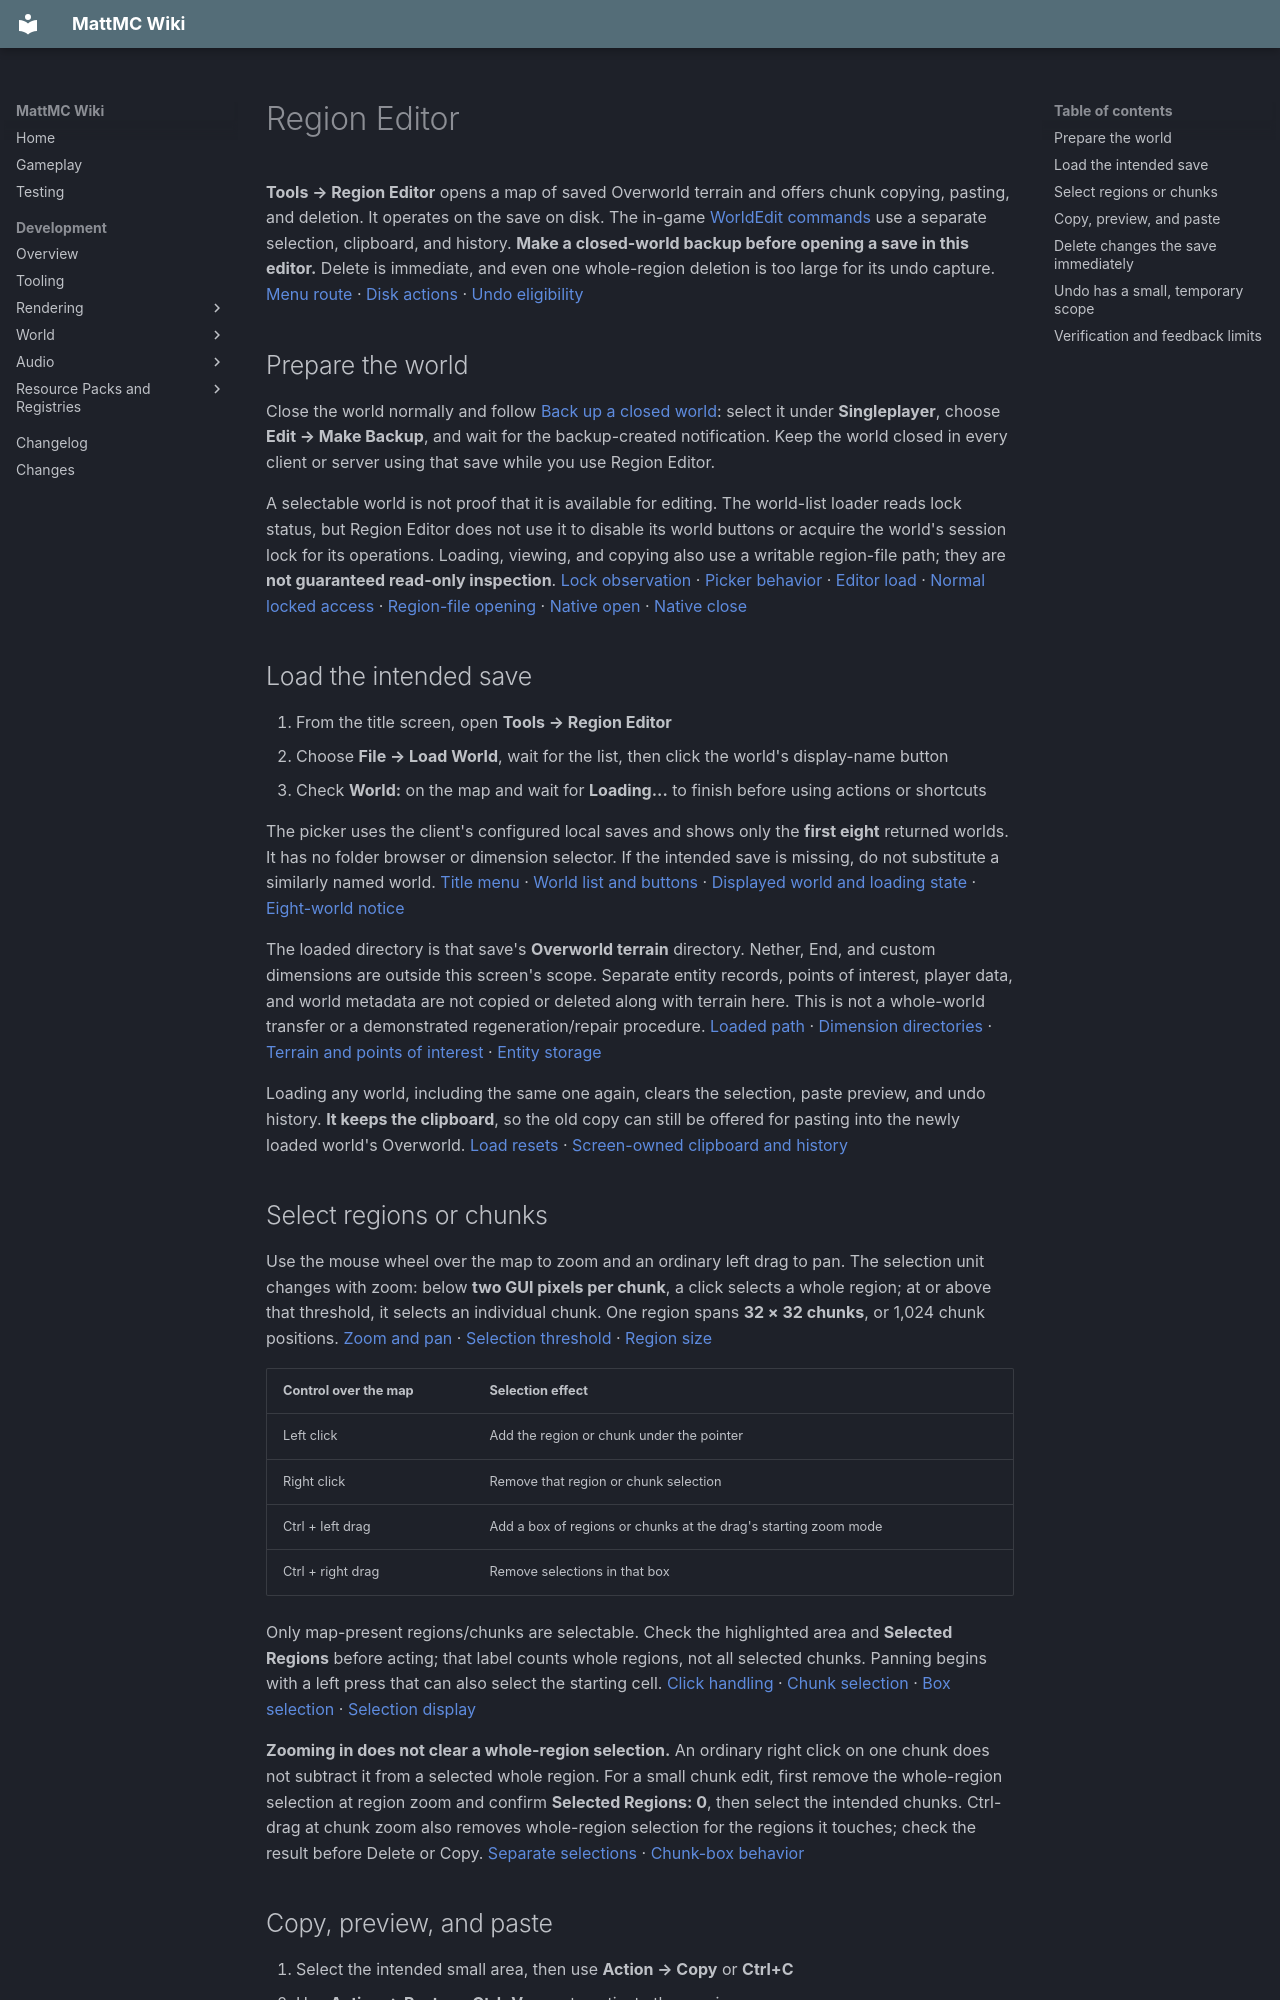

repository: HungLo2020/MattMC · page: gameplay/mechanics/RegionEditor/index.html · generator: mkdocs

# Region Editor

**Tools → Region Editor** opens a map of saved Overworld terrain and offers chunk copying, pasting, and deletion. It operates on the save on disk. The in-game [WorldEdit commands](../commands/WorldEdit.md) use a separate selection, clipboard, and history. **Make a closed-world backup before opening a save in this editor.** Delete is immediate, and even one whole-region deletion is too large for its undo capture. [Menu route][tools] · [Disk actions][delete] · [Undo eligibility][delete-count]

## Prepare the world

Close the world normally and follow [Back up a closed world](LocalWorlds.md#back-up-a-closed-world): select it under **Singleplayer**, choose **Edit → Make Backup**, and wait for the backup-created notification. Keep the world closed in every client or server using that save while you use Region Editor.

A selectable world is not proof that it is available for editing. The world-list loader reads lock status, but Region Editor does not use it to disable its world buttons or acquire the world's session lock for its operations. Loading, viewing, and copying also use a writable region-file path; they are **not guaranteed read-only inspection**. [Lock observation][lock-summary] · [Picker behavior][picker] · [Editor load][load] · [Normal locked access][locked-access] · [Region-file opening][region-open] · [Native open][native-open] · [Native close][native-close]

## Load the intended save

1. From the title screen, open **Tools → Region Editor**
2. Choose **File → Load World**, wait for the list, then click the world's display-name button
3. Check **World:** on the map and wait for **Loading...** to finish before using actions or shortcuts

The picker uses the client's configured local saves and shows only the **first eight** returned worlds. It has no folder browser or dimension selector. If the intended save is missing, do not substitute a similarly named world. [Title menu][title] · [World list and buttons][world-list] · [Displayed world and loading state][map-labels] · [Eight-world notice][picker-limit]

The loaded directory is that save's **Overworld terrain** directory. Nether, End, and custom dimensions are outside this screen's scope. Separate entity records, points of interest, player data, and world metadata are not copied or deleted along with terrain here. This is not a whole-world transfer or a demonstrated regeneration/repair procedure. [Loaded path][load] · [Dimension directories][dimensions] · [Terrain and points of interest][terrain-poi] · [Entity storage][entities]

Loading any world, including the same one again, clears the selection, paste preview, and undo history. **It keeps the clipboard**, so the old copy can still be offered for pasting into the newly loaded world's Overworld. [Load resets][load-reset] · [Screen-owned clipboard and history][state]

## Select regions or chunks

Use the mouse wheel over the map to zoom and an ordinary left drag to pan. The selection unit changes with zoom: below **two GUI pixels per chunk**, a click selects a whole region; at or above that threshold, it selects an individual chunk. One region spans **32 × 32 chunks**, or 1,024 chunk positions. [Zoom and pan][navigation] · [Selection threshold][selection-mode] · [Region size][constants]

| Control over the map | Selection effect |
| --- | --- |
| Left click | Add the region or chunk under the pointer |
| Right click | Remove that region or chunk selection |
| Ctrl + left drag | Add a box of regions or chunks at the drag's starting zoom mode |
| Ctrl + right drag | Remove selections in that box |

Only map-present regions/chunks are selectable. Check the highlighted area and **Selected Regions** before acting; that label counts whole regions, not all selected chunks. Panning begins with a left press that can also select the starting cell. [Click handling][clicks] · [Chunk selection][chunk-clicks] · [Box selection][boxes] · [Selection display][map-labels]

**Zooming in does not clear a whole-region selection.** An ordinary right click on one chunk does not subtract it from a selected whole region. For a small chunk edit, first remove the whole-region selection at region zoom and confirm **Selected Regions: 0**, then select the intended chunks. Ctrl-drag at chunk zoom also removes whole-region selection for the regions it touches; check the result before Delete or Copy. [Separate selections][chunk-clicks] · [Chunk-box behavior][boxes]

## Copy, preview, and paste

1. Select the intended small area, then use **Action → Copy** or **Ctrl+C**
2. Use **Action → Paste** or **Ctrl+V once** to activate the preview
3. Move the pointer over the intended destination on the map and inspect the preview rectangle
4. Only when ready to write, press **Ctrl+V again** while the pointer remains over that destination

The first Paste only activates placement preview. The next Paste invocation commits at the pointer's current origin; **there is no further confirmation dialog or separate Save step**. Moving outside the map prevents an origin from being chosen, and an empty loaded map cannot provide one. The rectangle shows the clipboard's bounds, not a block-by-block result or a backup. [Copy][copy] · [Preview and commit][paste] · [Origin requirements][origin] · [Preview rectangle][preview] · [Shortcuts][shortcuts]

Copy gathers selected map-present chunks with readable saved terrain data. A successful copy replaces this editor's private clipboard; a copy with nothing readable leaves the older clipboard in place. It is not the operating-system clipboard. Whole-region-only selections snap the paste origin to the region grid; a selection containing individual chunk entries uses the chunk grid. Copied offsets start at the selection's smallest chunk X and Z, rather than a player position. [Collected chunks][copy-selection] · [Clipboard replacement, offsets, and snapping][copy]

Paste can replace existing destination terrain, and writes are attempted one chunk at a time, so partial results are possible. The editor updates chunk X/Z headers; this does not establish that every embedded coordinate is relocated. In particular, saved block/fluid ticks are filtered against the destination chunk when loaded rather than translated, so their preservation cannot be promised. The ordinary unpacked block-entity loading path adjusts X/Z into the destination chunk, but other embedded references have not been established as correctly relocated. [Paste loop][paste] · [Chunk writes][chunk-write] · [Coordinate changes][coordinates] · [Tick loading][tick-load] · [Tick filter][tick-filter] · [Block-entity loading][block-entity-load] · [Position adjustment][block-entity-position]

## Delete changes the save immediately

**Action → Delete** starts deletion as soon as its button action runs. There is **no confirmation or backup dialog**, and no later Save button. Selected whole regions remove their terrain region files; individually selected chunks clear their terrain records. The operation clears the selection, but that does not prove every requested deletion succeeded. [Delete button][action-buttons] · [Deletion and failure handling][delete]

Deleting a whole region does not perform the same external chunk-file cleanup as individual chunk deletion. Do not treat either operation as a complete world-data cleanup or repair. [Whole-region deletion][delete] · [Individual deletion][region-delete] · [External-payload handling][native-delete]
